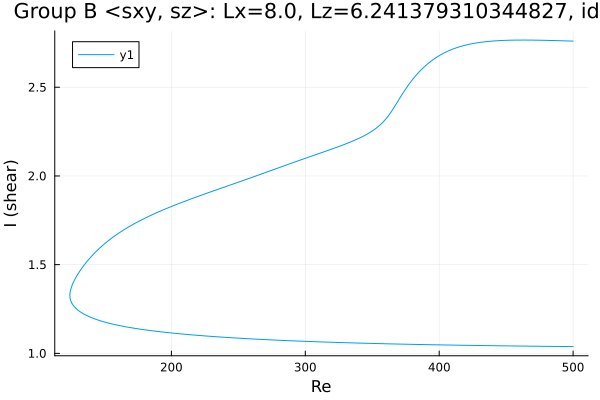

The file beside this chart, header and first rows:
Re, shear
500.0, 1.038
499, 1.038
497.6, 1.038
496.2, 1.038
494.8, 1.039
493.4, 1.039
491.9, 1.039
490.5, 1.039
489.1, 1.039
487.7, 1.039
486.3, 1.039
484.9, 1.039
483.5, 1.039
482, 1.04
480.6, 1.04
479.2, 1.04
477.8, 1.04
476.4, 1.04
475, 1.04
473.6, 1.04
472.1, 1.04
470.7, 1.04
469.3, 1.041
467.9, 1.041
466.5, 1.041
465.1, 1.041
463.7, 1.041
462.2, 1.041
460.8, 1.041
459.4, 1.041
458, 1.042
456.6, 1.042
455.2, 1.042
453.8, 1.042
452.3, 1.042
450.9, 1.042
449.5, 1.042
448.1, 1.042
446.7, 1.043
445.3, 1.043
443.9, 1.043
442.4, 1.043
441, 1.043
439.6, 1.043
438.2, 1.043
436.8, 1.044
435.4, 1.044
434, 1.044
432.5, 1.044
431.1, 1.044
429.7, 1.044
428.3, 1.045
426.9, 1.045
425.5, 1.045
424.1, 1.045
422.6, 1.045
421.2, 1.045
419.8, 1.045
418.4, 1.046
417, 1.046
... 536 more rows
